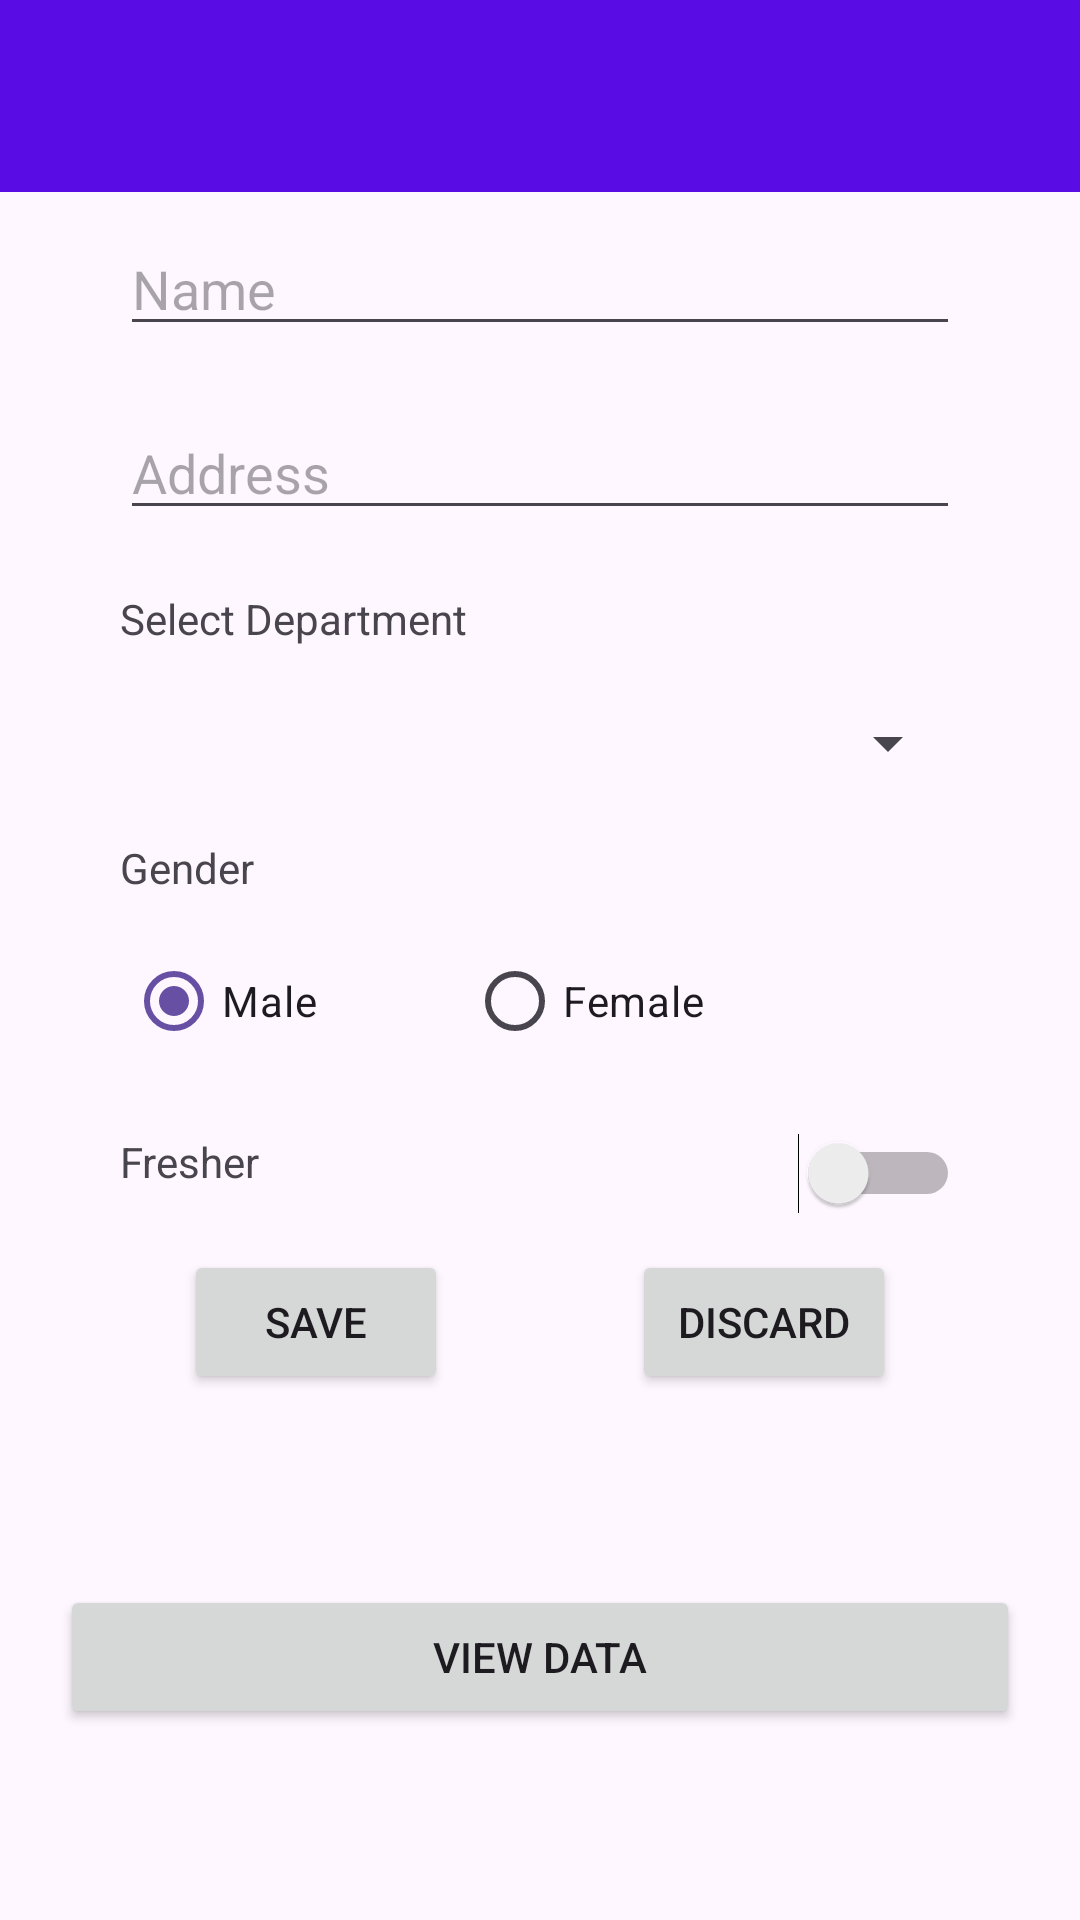

Produce the Android XML layout that renders to this screen, including the resource entries it uses.
<!-- AndroidManifest.xml: application theme Theme.EmployeeData -->
<!-- res/layout/activity_main.xml -->
<?xml version="1.0" encoding="utf-8"?>
<androidx.constraintlayout.widget.ConstraintLayout xmlns:android="http://schemas.android.com/apk/res/android"
    xmlns:app="http://schemas.android.com/apk/res-auto"
    xmlns:tools="http://schemas.android.com/tools"
    android:layout_width="match_parent"
    android:layout_height="match_parent"
    android:orientation="vertical"
    tools:context=".MainActivity">


    <include
        android:id="@+id/toolbar"
        layout="@layout/toolbar"/>

    <EditText
        android:id="@+id/editTextName"
        android:layout_width="match_parent"
        android:layout_height="wrap_content"
        android:layout_marginHorizontal="40dp"
        android:hint="Name"
        android:layout_marginTop="10dp"
        android:inputType="textPersonName"
        app:layout_constraintEnd_toEndOf="parent"
        app:layout_constraintStart_toStartOf="parent"
        app:layout_constraintTop_toBottomOf="@+id/toolbar" />

    <EditText
        android:id="@+id/editTextAddress"
        android:layout_width="match_parent"
        android:layout_height="wrap_content"
        android:layout_marginHorizontal="40dp"
        android:layout_marginTop="20dp"
        android:hint="Address"
        android:inputType="textPostalAddress"
        app:layout_constraintEnd_toEndOf="parent"
        app:layout_constraintStart_toStartOf="parent"
        app:layout_constraintTop_toBottomOf="@+id/editTextName" />

    <TextView
        android:id="@+id/tv_select_department"
        android:layout_width="wrap_content"
        android:layout_height="wrap_content"
        android:layout_marginTop="20dp"
        android:text="Select Department"
        app:layout_constraintStart_toStartOf="@+id/editTextAddress"
        app:layout_constraintTop_toBottomOf="@+id/editTextAddress" />

    <Spinner
        android:id="@+id/spinnerDepartment"
        android:layout_width="match_parent"
        android:layout_height="wrap_content"
        android:layout_marginHorizontal="40dp"
        android:layout_marginTop="20dp"
        android:prompt="@string/select_department"
        app:layout_constraintEnd_toEndOf="parent"
        app:layout_constraintStart_toStartOf="parent"
        app:layout_constraintTop_toBottomOf="@+id/tv_select_department" />

    <TextView
        android:id="@+id/tv_gender"
        android:layout_width="wrap_content"
        android:layout_height="wrap_content"
        android:layout_marginTop="20dp"
        android:text="Gender"
        app:layout_constraintStart_toStartOf="@+id/editTextAddress"
        app:layout_constraintTop_toBottomOf="@+id/spinnerDepartment" />

    <RadioGroup
        android:id="@+id/radioGroupGender"
        android:layout_width="wrap_content"
        android:layout_height="wrap_content"
        android:layout_marginTop="50dp"
        android:gravity="start"
        android:orientation="horizontal"
        app:layout_constraintStart_toStartOf="@+id/tv_gender"
        app:layout_constraintTop_toBottomOf="@+id/spinnerDepartment">

        <RadioButton
            android:id="@+id/radioMale"
            android:layout_width="wrap_content"
            android:layout_height="wrap_content"
            android:layout_marginStart="2dp"
            android:checked="true"
            android:gravity="center"
            android:text="Male" />

        <RadioButton
            android:id="@+id/radioFemale"
            android:layout_marginStart="50dp"
            android:layout_width="wrap_content"
            android:layout_height="wrap_content"
            android:text="Female" />
    </RadioGroup>


    <TextView
        android:id="@+id/tv_fresher"
        android:layout_width="wrap_content"
        android:layout_height="wrap_content"
        android:layout_marginTop="20dp"
        android:text="Fresher"
        app:layout_constraintStart_toStartOf="@+id/editTextAddress"
        app:layout_constraintTop_toBottomOf="@+id/radioGroupGender" />

    <Switch
        android:id="@+id/switchFresher"
        android:layout_width="wrap_content"
        android:layout_height="wrap_content"
        android:layout_marginTop="20dp"
        app:layout_constraintEnd_toEndOf="@+id/editTextAddress"
        app:layout_constraintTop_toBottomOf="@+id/radioGroupGender">
    </Switch>

    <androidx.appcompat.widget.AppCompatButton
        android:id="@+id/buttonSave"
        android:layout_width="wrap_content"
        android:layout_height="wrap_content"
        android:layout_marginTop="20dp"
        android:text="Save"
        app:layout_constraintEnd_toStartOf="@+id/buttonDiscard"
        app:layout_constraintStart_toStartOf="parent"
        app:layout_constraintTop_toBottomOf="@+id/tv_fresher" />

    <androidx.appcompat.widget.AppCompatButton
        android:id="@+id/buttonDiscard"
        android:layout_width="wrap_content"
        android:layout_height="wrap_content"
        android:layout_marginTop="20dp"
        android:text="Discard"
        app:layout_constraintEnd_toEndOf="parent"
        app:layout_constraintStart_toEndOf="@+id/buttonSave"
        app:layout_constraintTop_toBottomOf="@+id/tv_fresher" />

    <Button
        android:id="@+id/viewData"
        android:layout_width="match_parent"
        android:layout_height="wrap_content"
        android:text="View Data"
        android:layout_marginHorizontal="20dp"
        app:layout_constraintTop_toBottomOf="@+id/buttonDiscard"
        app:layout_constraintStart_toStartOf="parent"
        app:layout_constraintBottom_toBottomOf="parent"
        app:layout_constraintEnd_toEndOf="parent"/>


</androidx.constraintlayout.widget.ConstraintLayout>
<!-- res/layout/toolbar.xml (included above) -->
<?xml version="1.0" encoding="utf-8"?>
<androidx.appcompat.widget.Toolbar
    xmlns:android="http://schemas.android.com/apk/res/android"
    android:layout_width="match_parent"
    android:layout_height="wrap_content"
    android:background="@color/toolbar">

</androidx.appcompat.widget.Toolbar>
<!-- resources referenced by this layout -->
<resources>
  <color name="toolbar">#590DE4</color>
  <string name="select_department">Select Department</string>
  <style name="Theme.EmployeeData" parent="Base.Theme.EmployeeData" />
  <style name="Base.Theme.EmployeeData" parent="Theme.Material3.DayNight.NoActionBar">
          
          
          <item name="android:statusBarColor">@color/statusBar</item>
      </style>
  <color name="statusBar">#3204AC</color>
</resources>
